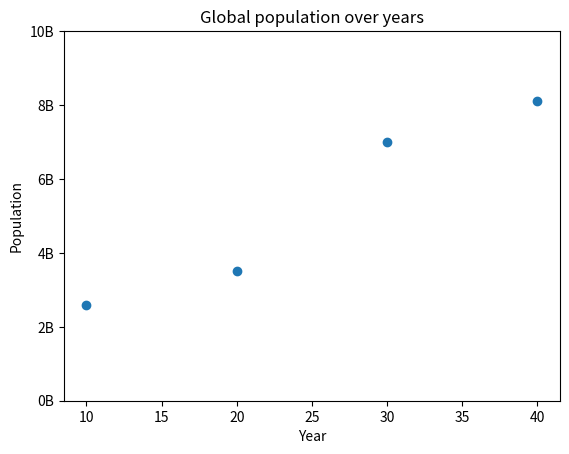
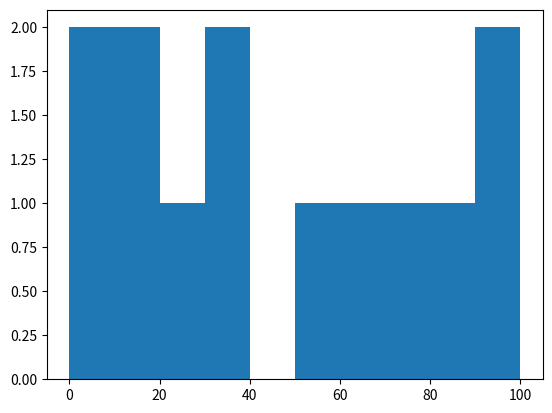
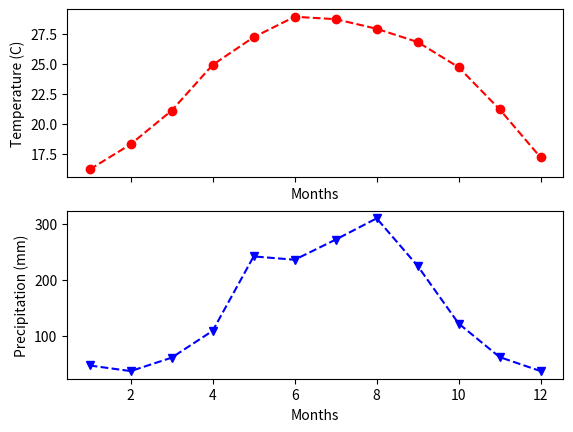

Reproduce these figures in Python, in order.
import matplotlib.pyplot as plt
import numpy as np
import pandas as pd


#Example 1
year = [10, 20, 30, 40]
pop = [2.6, 3.5, 7.0, 8.1]
plt.scatter(year, pop)
plt.xlabel("Year")
plt.ylabel("Population")
plt.title("Global population over years")
plt.yticks([0, 2, 4, 6, 8, 10], ["0B","2B","4B","6B","8B","10B"])

plt.show()
plt.close()


#Example 2
scores = [2,19,100,37,0,78,69,54,88,92,33, 11,23]
scores = sorted(scores)
plt.hist(scores, bins = 10)
plt.show()
plt.close()


#Example 3 - subplots

# Prepare data using Pandas
temps = [16.2, 18.3, 21.1, 24.9, 27.2, 28.9, 28.7, 27.9, 26.8, 24.7, 21.2, 17.2]
precipitations = [47,37,61,109,242,236,272,310,225,122,62,37]
months = [1,2,3,4,5,6,7,8,9,10,11,12]

weather = np.array([temps, precipitations, months])

df_weather = pd.DataFrame(weather
                        , index = ['TEMP', 'PRECIPITATION','MONTH']
                        , columns = [1,2,3,4,5,6,7,8,9,10,11,12])

# Draw                    
fig, ax = plt.subplots(2,1, sharex=True)

ax[0].plot(df_weather.loc['MONTH',:], df_weather.loc['TEMP',:], marker='o', color='r', linestyle='--')
ax[0].set_xlabel("Months")
ax[0].set_ylabel("Temperature (C)")

ax[1].plot(df_weather.loc['MONTH',:], df_weather.loc['PRECIPITATION',:], marker='v', color='b',linestyle='--')
ax[1].set_xlabel("Months")
ax[1].set_ylabel("Precipitation (mm)")

plt.show()
plt.close()
